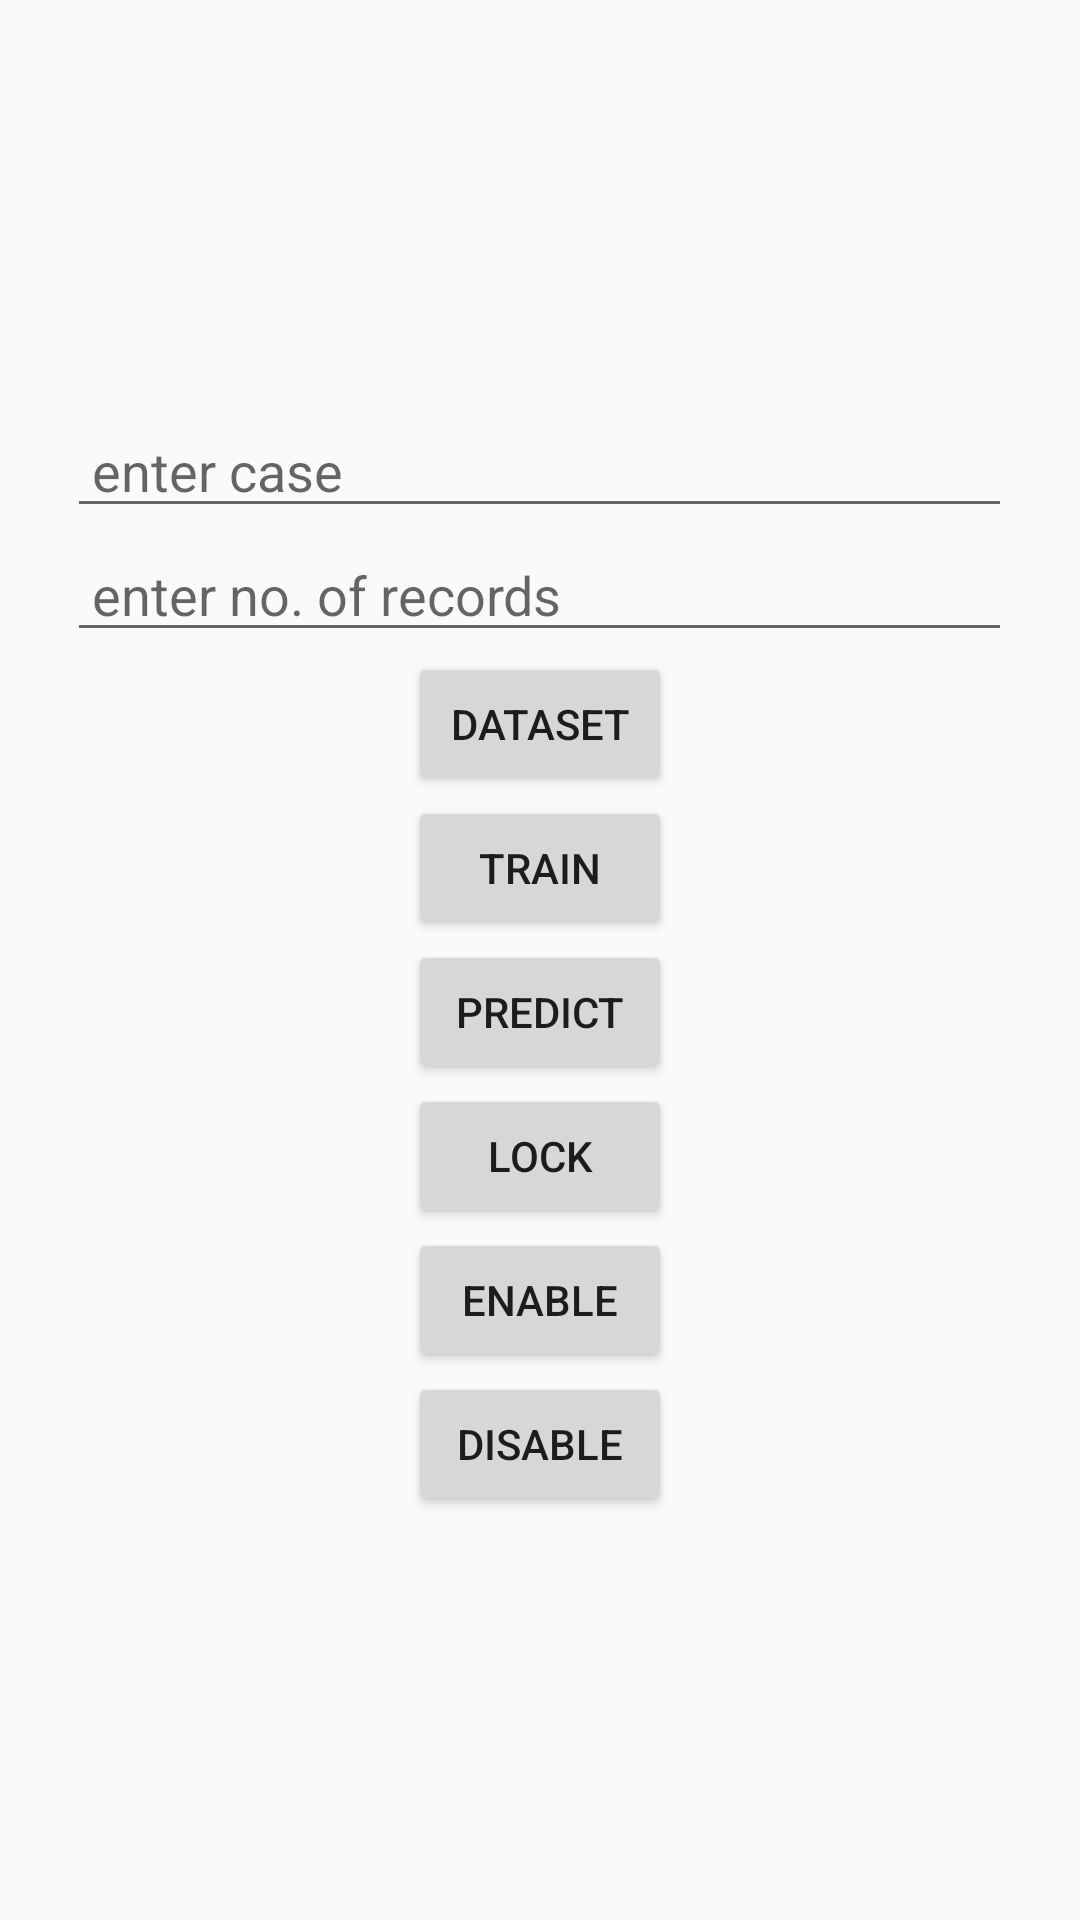

Here is an Android app screen rendered from its layout file. Give the layout XML and the strings, colors and styles it references.
<!-- AndroidManifest.xml: application theme AppTheme -->
<!-- res/layout/frag_info.xml -->
<?xml version="1.0" encoding="utf-8"?>
<RelativeLayout xmlns:android="http://schemas.android.com/apk/res/android"
    xmlns:app="http://schemas.android.com/apk/res-auto"
    xmlns:tools="http://schemas.android.com/tools"
    android:layout_width="match_parent"
    android:layout_height="match_parent">




        <LinearLayout
            android:layout_width="match_parent"
            android:layout_height="wrap_content"
            android:layout_centerInParent="true"
            android:gravity="center"
            android:orientation="vertical">
            <EditText
                android:layout_width="wrap_content"
                android:layout_height="wrap_content"
                android:layout_weight="1"
                android:id="@+id/cas"
                android:visibility="visible"
                android:hint=" enter case"
                android:ems="15"/>
            <EditText
                android:layout_width="wrap_content"
                android:layout_height="wrap_content"
                android:layout_weight="1"
                android:id="@+id/no"
                android:visibility="visible"
                android:hint=" enter no. of records"
                android:ems="15"/>
            <Button
                android:id="@+id/button1"
                android:layout_width="wrap_content"
                android:layout_height="wrap_content"
                android:layout_weight="1"
                android:text="dataset" />
            <ProgressBar
                android:id="@+id/pb"
                android:layout_width="wrap_content"
                android:layout_height="wrap_content"
                android:layout_centerInParent="true"
                android:visibility="gone"
                android:layout_weight="1"/>
            <Button
                android:id="@+id/button2"
                android:layout_width="wrap_content"
                android:layout_height="wrap_content"
                android:layout_weight="1"
                android:visibility="visible"
                android:text="train" />


            <Button
                android:id="@+id/button3"
                android:layout_width="wrap_content"
                android:layout_height="wrap_content"
                android:layout_weight="1"
                android:text="predict"
                android:visibility="visible"
                />
            <Button
                android:id="@+id/lock"
                android:layout_width="wrap_content"
                android:layout_height="wrap_content"
                android:layout_weight="1"
                android:text="Lock"
                android:visibility="visible"
                />
            <Button
                android:id="@+id/enableBtn"
                android:layout_width="wrap_content"
                android:layout_height="wrap_content"
                android:layout_weight="1"
                android:text="Enable"
                android:visibility="visible"
                />
            <Button
                android:id="@+id/disableBtn"
                android:layout_width="wrap_content"
                android:layout_height="wrap_content"
                android:layout_weight="1"
                android:text="Disable"
                android:visibility="visible"
                />
        </LinearLayout>
</RelativeLayout>
<!-- resources referenced by this layout -->
<resources>
  <style name="AppTheme" parent="AppTheme.Base">
          <item name="colorPrimary">@color/primary</item>
          <item name="colorPrimaryDark">@color/primary_dark</item>
  
          <item name="android:windowNoTitle">true</item>
      </style>
  <style name="AppTheme.Base" parent="Theme.AppCompat.Light.NoActionBar"> </style>
  <color name="primary">#ff9933</color>
  <color name="primary_dark">#ff9933</color>
</resources>
